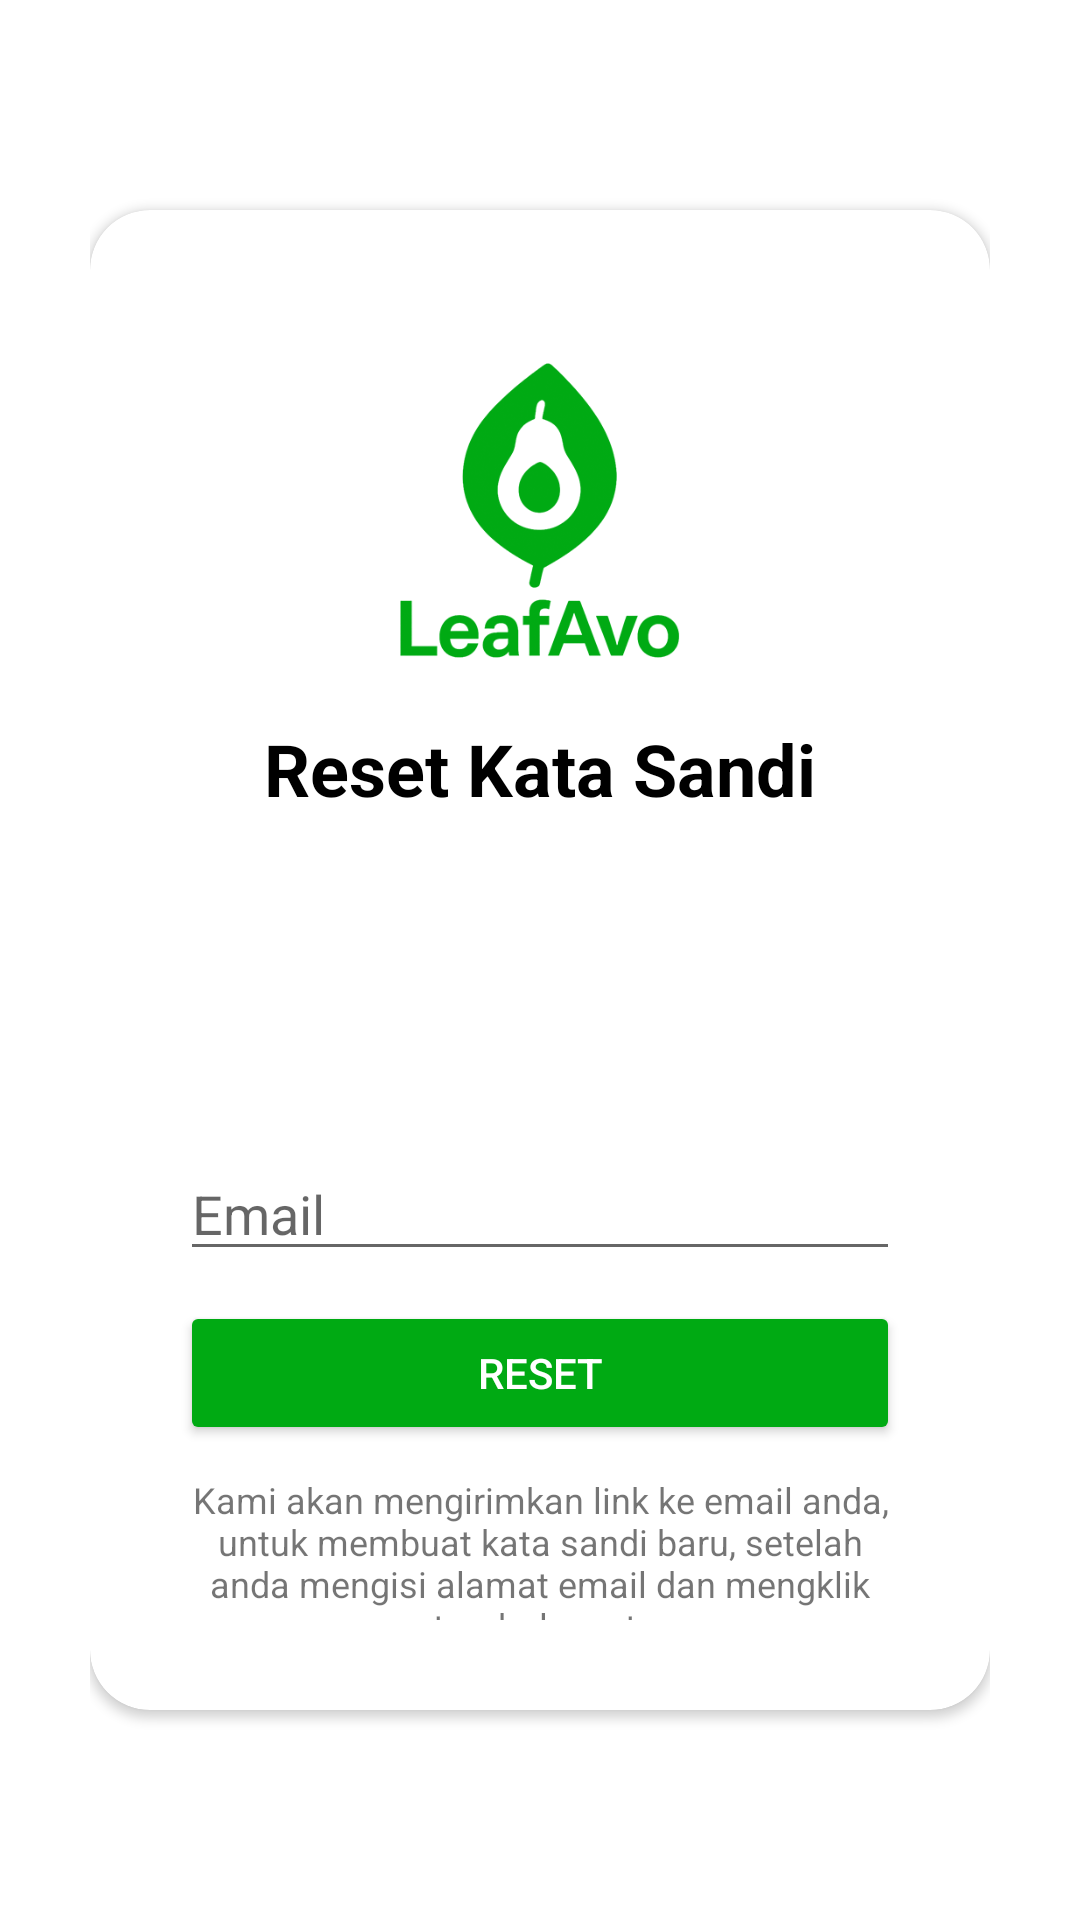

Android layout source for this screen:
<!-- AndroidManifest.xml: activity theme LeafAvoAppTheme -->
<!-- res/layout/activity_reset_password.xml -->
<?xml version="1.0" encoding="utf-8"?>
<RelativeLayout xmlns:android="http://schemas.android.com/apk/res/android"
    xmlns:app="http://schemas.android.com/apk/res-auto"
    xmlns:tools="http://schemas.android.com/tools"
    android:layout_width="match_parent"
    android:layout_height="match_parent"
    android:background="@color/white"
    android:padding="30dp"
    tools:context=".LoginActivity">

    <androidx.cardview.widget.CardView
        android:layout_width="match_parent"
        android:layout_height="wrap_content"
        android:layout_centerInParent="true"
        android:background="@color/white"
        app:cardCornerRadius="20dp">

        <LinearLayout
            android:layout_width="match_parent"
            android:layout_height="500dp"
            android:orientation="vertical"
            android:padding="30dp">

            <ImageView
                android:layout_width="wrap_content"
                android:layout_height="140dp"
                android:contentDescription="@string/desc_logo_caneat"
                android:src="@drawable/logo_leafavo" />

            <TextView
                android:layout_width="match_parent"
                android:layout_height="wrap_content"
                android:layout_gravity="center"
                android:backgroundTint="@color/black"
                android:paddingBottom="100dp"
                android:text="@string/txt_reset_kata_sandi"
                android:textAlignment="center"
                android:textColor="@color/black"
                android:textSize="24sp"
                android:textStyle="bold" />

            <EditText
                android:id="@+id/edt_email_reset"
                android:layout_width="match_parent"
                android:layout_height="wrap_content"
                android:layout_marginTop="10dp"
                android:hint="@string/txt_edt_email"
                android:inputType="textEmailAddress" />

            <Button
                android:id="@+id/btn_reset"
                android:layout_width="match_parent"
                android:layout_height="wrap_content"
                android:layout_marginTop="10dp"
                android:layout_marginBottom="10dp"
                android:backgroundTint="@color/green"
                android:text="@string/txt_btn_reset"
                android:textColor="@color/white" />

            <TextView
                android:layout_width="match_parent"
                android:layout_height="wrap_content"
                android:textSize="12sp"
                android:backgroundTint="@color/black"
                android:text="@string/desc_reset"
                android:textAlignment="center" />

        </LinearLayout>


    </androidx.cardview.widget.CardView>

    <TextView
        android:id="@+id/tv_app_version"
        android:layout_width="wrap_content"
        android:layout_height="wrap_content"
        android:layout_alignParentBottom="true"
        android:layout_centerHorizontal="true"
        android:layout_marginBottom="16dp"
        android:text=""
        android:textColor="@color/black"
        android:textSize="12sp" />

</RelativeLayout>
<!-- resources referenced by this layout -->
<resources>
  <color name="black">#FF000000</color>
  <color name="green">#00AA13</color>
  <color name="white">#FFFFFFFF</color>
  <!-- drawable logo_leafavo: png bitmap (drawable, 29306 bytes) -->
  <string name="desc_logo_caneat">logo caneat</string>
  <string name="desc_reset">Kami akan mengirimkan link ke email anda, untuk membuat kata sandi baru, setelah anda mengisi alamat email dan mengklik tombol reset.</string>
  <string name="txt_btn_reset">Reset</string>
  <string name="txt_edt_email">Email</string>
  <string name="txt_reset_kata_sandi">Reset Kata Sandi</string>
  <style name="LeafAvoAppTheme" parent="Theme.AppCompat.Light.NoActionBar" />
</resources>
